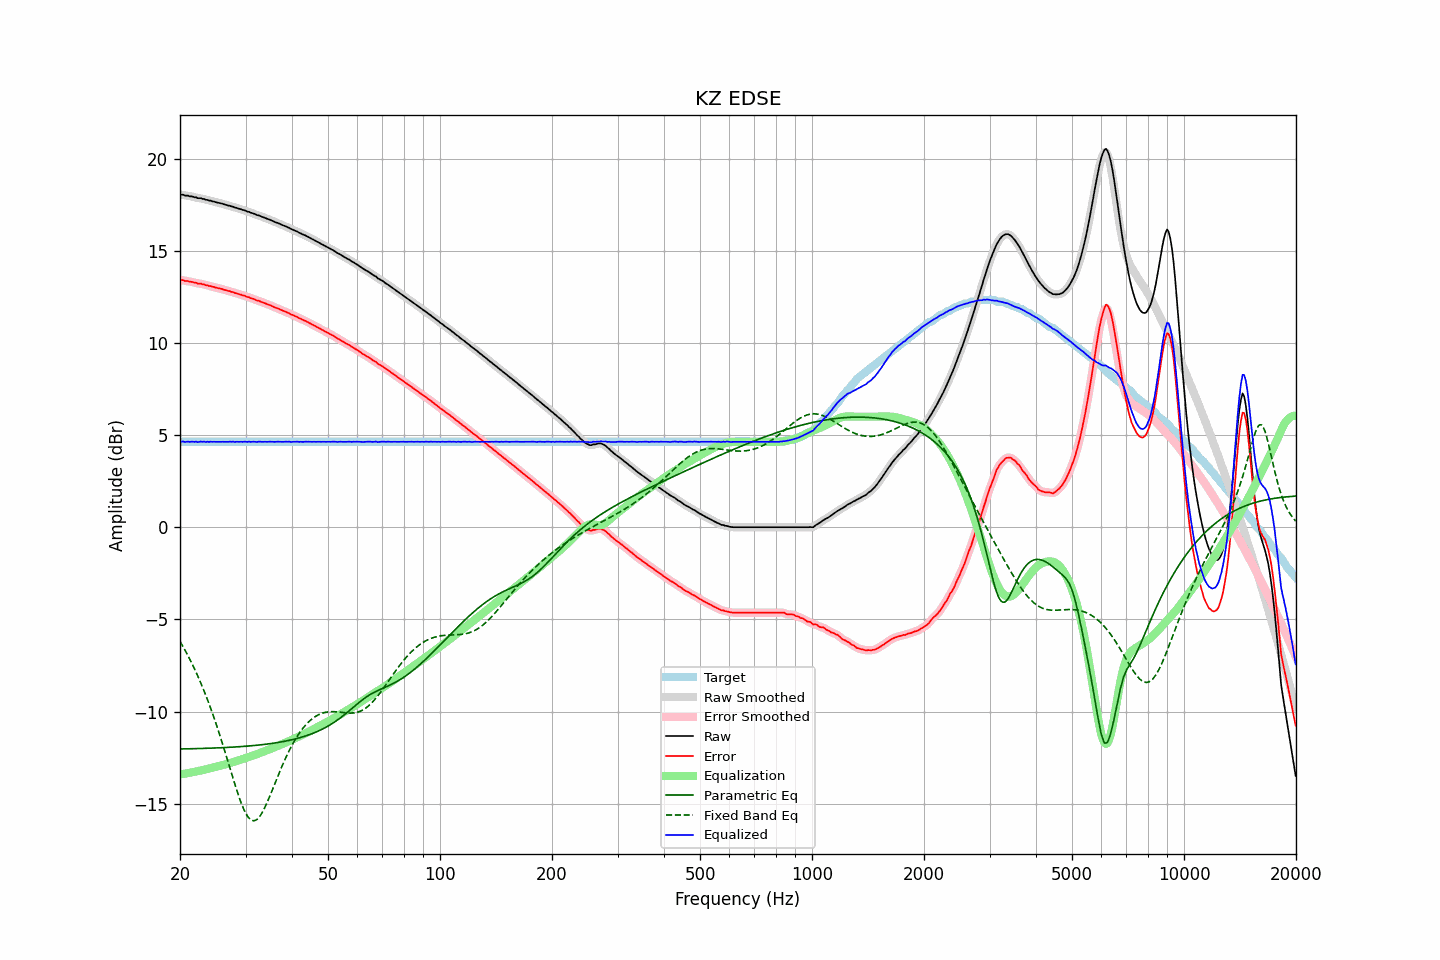

Values plotted in this chart, from the file beside it:
frequency, raw, error, smoothed, error_smoothed, equalization, parametric_eq, fixed_band_eq, equalized_raw, equalized_smoothed, target
20.00, 18.04, 13.41, 18.04, 13.41, -13.42, -12.03, -6.19, 4.62, 4.63, 4.63
20.20, 18.04, 13.41, 18.04, 13.40, -13.40, -12.03, -6.34, 4.64, 4.63, 4.63
20.40, 18.04, 13.41, 18.02, 13.39, -13.39, -12.03, -6.49, 4.65, 4.64, 4.63
20.61, 17.99, 13.36, 18.01, 13.38, -13.37, -12.03, -6.65, 4.62, 4.64, 4.63
20.81, 17.99, 13.36, 17.99, 13.36, -13.36, -12.03, -6.81, 4.63, 4.63, 4.63
21.02, 17.99, 13.36, 17.97, 13.34, -13.34, -12.02, -6.98, 4.65, 4.63, 4.63
21.23, 17.95, 13.32, 17.97, 13.33, -13.33, -12.02, -7.14, 4.62, 4.64, 4.63
21.44, 17.95, 13.32, 17.94, 13.31, -13.31, -12.02, -7.32, 4.64, 4.64, 4.63
21.66, 17.93, 13.30, 17.93, 13.29, -13.29, -12.02, -7.50, 4.64, 4.64, 4.63
21.87, 17.90, 13.27, 17.91, 13.27, -13.27, -12.02, -7.68, 4.63, 4.64, 4.63
22.09, 17.90, 13.27, 17.88, 13.25, -13.26, -12.01, -7.87, 4.64, 4.63, 4.63
22.31, 17.85, 13.22, 17.87, 13.23, -13.24, -12.01, -8.06, 4.61, 4.63, 4.63
22.54, 17.85, 13.22, 17.85, 13.22, -13.22, -12.01, -8.26, 4.63, 4.63, 4.63
22.76, 17.85, 13.22, 17.84, 13.20, -13.20, -12.01, -8.47, 4.65, 4.64, 4.63
22.99, 17.81, 13.18, 17.82, 13.19, -13.18, -12.00, -8.67, 4.63, 4.64, 4.63
23.22, 17.81, 13.18, 17.80, 13.16, -13.16, -12.00, -8.89, 4.65, 4.64, 4.63
23.45, 17.76, 13.13, 17.77, 13.14, -13.14, -12.00, -9.11, 4.62, 4.63, 4.63
23.69, 17.76, 13.13, 17.75, 13.12, -13.12, -12.00, -9.34, 4.64, 4.63, 4.63
23.92, 17.72, 13.09, 17.73, 13.09, -13.10, -11.99, -9.57, 4.62, 4.63, 4.63
24.16, 17.72, 13.09, 17.71, 13.08, -13.07, -11.99, -9.81, 4.64, 4.64, 4.63
24.40, 17.68, 13.05, 17.69, 13.05, -13.05, -11.99, -10.05, 4.63, 4.63, 4.63
24.65, 17.67, 13.04, 17.67, 13.03, -13.03, -11.98, -10.30, 4.64, 4.64, 4.63
24.89, 17.64, 13.01, 17.64, 13.01, -13.01, -11.98, -10.55, 4.63, 4.63, 4.63
25.14, 17.62, 12.99, 17.62, 12.99, -12.99, -11.98, -10.81, 4.63, 4.63, 4.63
25.39, 17.60, 12.97, 17.60, 12.97, -12.97, -11.97, -11.08, 4.63, 4.63, 4.63
25.65, 17.58, 12.95, 17.58, 12.95, -12.94, -11.97, -11.35, 4.64, 4.64, 4.63
25.91, 17.56, 12.93, 17.56, 12.92, -12.92, -11.96, -11.62, 4.64, 4.64, 4.63
26.16, 17.53, 12.90, 17.53, 12.90, -12.90, -11.96, -11.91, 4.63, 4.64, 4.63
26.43, 17.50, 12.87, 17.50, 12.87, -12.87, -11.96, -12.19, 4.63, 4.63, 4.63
26.69, 17.48, 12.85, 17.48, 12.84, -12.85, -11.95, -12.48, 4.63, 4.63, 4.63
26.96, 17.45, 12.82, 17.45, 12.82, -12.82, -11.95, -12.76, 4.63, 4.63, 4.63
27.23, 17.44, 12.81, 17.43, 12.80, -12.80, -11.94, -13.05, 4.64, 4.64, 4.63
27.50, 17.40, 12.77, 17.41, 12.77, -12.77, -11.94, -13.34, 4.63, 4.64, 4.63
27.77, 17.39, 12.75, 17.38, 12.75, -12.74, -11.93, -13.63, 4.64, 4.64, 4.63
28.05, 17.34, 12.71, 17.35, 12.72, -12.72, -11.93, -13.91, 4.62, 4.63, 4.63
28.33, 17.33, 12.70, 17.33, 12.69, -12.69, -11.92, -14.19, 4.64, 4.63, 4.63
28.62, 17.30, 12.67, 17.30, 12.66, -12.67, -11.92, -14.46, 4.63, 4.63, 4.63
28.90, 17.27, 12.64, 17.27, 12.64, -12.64, -11.91, -14.71, 4.63, 4.63, 4.63
29.19, 17.25, 12.62, 17.25, 12.61, -12.61, -11.90, -14.95, 4.64, 4.63, 4.63
29.48, 17.21, 12.58, 17.22, 12.59, -12.58, -11.90, -15.16, 4.63, 4.64, 4.63
29.78, 17.20, 12.57, 17.19, 12.55, -12.55, -11.89, -15.37, 4.65, 4.63, 4.63
30.08, 17.16, 12.53, 17.16, 12.53, -12.53, -11.88, -15.53, 4.63, 4.64, 4.63
30.38, 17.12, 12.49, 17.13, 12.50, -12.50, -11.88, -15.68, 4.62, 4.63, 4.63
30.68, 17.11, 12.48, 17.10, 12.46, -12.47, -11.87, -15.79, 4.64, 4.63, 4.63
30.99, 17.06, 12.43, 17.07, 12.43, -12.43, -11.86, -15.88, 4.63, 4.64, 4.63
31.30, 17.04, 12.41, 17.04, 12.41, -12.40, -11.85, -15.91, 4.64, 4.64, 4.63
31.61, 17.01, 12.38, 17.00, 12.37, -12.37, -11.85, -15.93, 4.64, 4.63, 4.63
31.93, 16.97, 12.34, 16.97, 12.34, -12.34, -11.84, -15.90, 4.63, 4.63, 4.63
32.24, 16.93, 12.30, 16.94, 12.31, -12.31, -11.83, -15.85, 4.62, 4.63, 4.63
32.57, 16.92, 12.29, 16.91, 12.27, -12.27, -11.82, -15.75, 4.65, 4.63, 4.63
32.89, 16.88, 12.25, 16.88, 12.24, -12.24, -11.81, -15.65, 4.64, 4.64, 4.63
33.22, 16.84, 12.21, 16.85, 12.21, -12.21, -11.80, -15.50, 4.63, 4.64, 4.63
33.55, 16.81, 12.18, 16.81, 12.17, -12.18, -11.79, -15.35, 4.63, 4.63, 4.63
33.89, 16.78, 12.15, 16.78, 12.14, -12.14, -11.78, -15.17, 4.64, 4.63, 4.63
34.23, 16.74, 12.11, 16.74, 12.11, -12.11, -11.77, -14.98, 4.63, 4.64, 4.63
34.57, 16.71, 12.08, 16.71, 12.08, -12.07, -11.76, -14.77, 4.64, 4.64, 4.63
34.92, 16.68, 12.05, 16.68, 12.04, -12.04, -11.75, -14.57, 4.64, 4.64, 4.63
35.27, 16.64, 12.01, 16.64, 12.01, -12.00, -11.73, -14.35, 4.64, 4.64, 4.63
35.62, 16.60, 11.97, 16.60, 11.97, -11.97, -11.72, -14.13, 4.63, 4.63, 4.63
35.97, 16.56, 11.93, 16.56, 11.93, -11.93, -11.71, -13.91, 4.63, 4.63, 4.63
... 635 more rows
